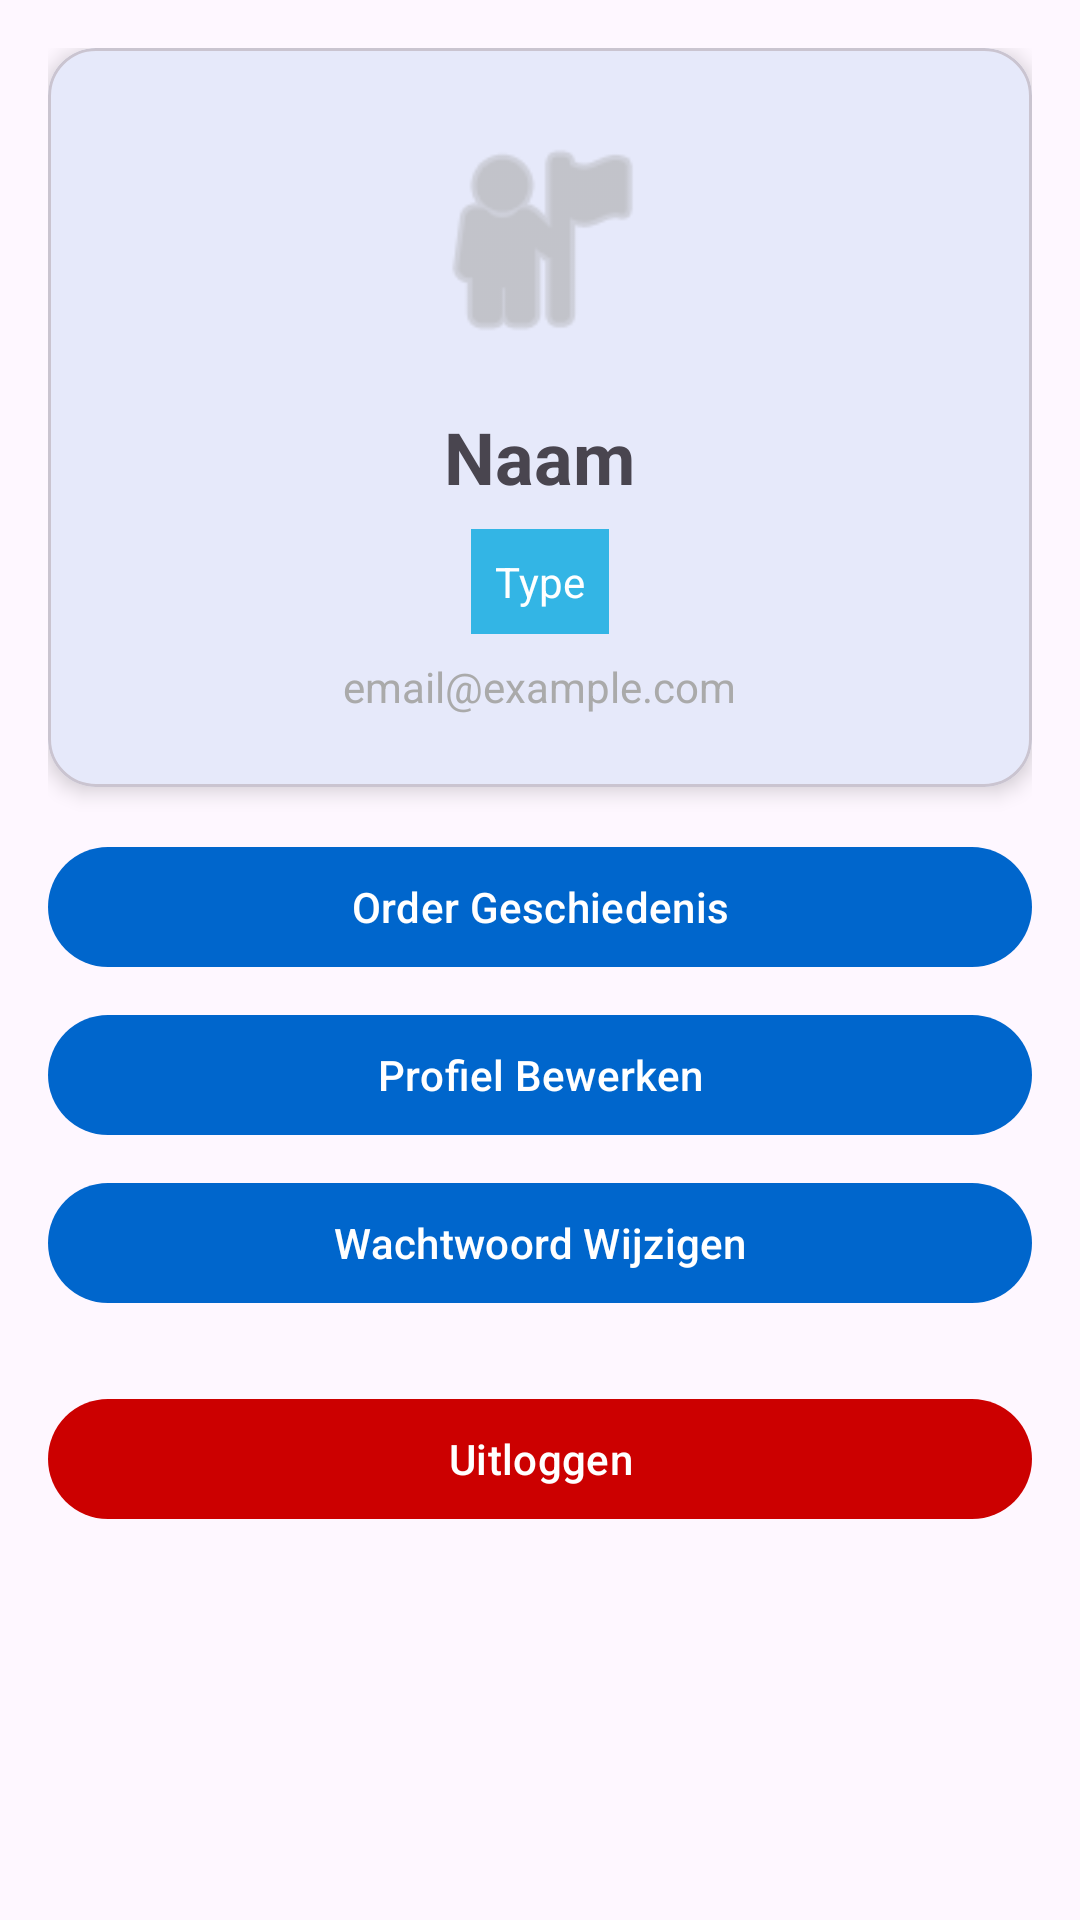

Write the Android layout XML for this screen, with the resource values it uses.
<!-- AndroidManifest.xml: application theme Theme.Raptor -->
<!-- res/layout/activity_customer_profile.xml -->
<?xml version="1.0" encoding="utf-8"?>
<ScrollView xmlns:android="http://schemas.android.com/apk/res/android"
    xmlns:app="http://schemas.android.com/apk/res-auto"
    xmlns:tools="http://schemas.android.com/tools"
    android:layout_width="match_parent"
    android:layout_height="match_parent"
    android:padding="16dp"
    tools:context=".ui.profile.CustomerProfileActivity">

    <LinearLayout
        android:layout_width="match_parent"
        android:layout_height="wrap_content"
        android:orientation="vertical">

        
        <com.google.android.material.card.MaterialCardView
            android:layout_width="match_parent"
            android:layout_height="wrap_content"
            android:layout_marginBottom="16dp"
            app:cardCornerRadius="16dp"
            app:cardElevation="4dp">

            <LinearLayout
                android:layout_width="match_parent"
                android:layout_height="wrap_content"
                android:orientation="vertical"
                android:padding="24dp"
                android:gravity="center">

                
                <View
                    android:layout_width="80dp"
                    android:layout_height="80dp"
                    android:background="@android:drawable/ic_menu_myplaces"
                    android:backgroundTint="@android:color/darker_gray"
                    android:layout_marginBottom="16dp" />

                <TextView
                    android:id="@+id/displayNameText"
                    android:layout_width="wrap_content"
                    android:layout_height="wrap_content"
                    android:text="Naam"
                    android:textSize="24sp"
                    android:textStyle="bold"
                    android:layout_marginBottom="8dp" />

                <TextView
                    android:id="@+id/customerTypeText"
                    android:layout_width="wrap_content"
                    android:layout_height="wrap_content"
                    android:text="Type"
                    android:textSize="14sp"
                    android:padding="8dp"
                    android:background="@android:color/holo_blue_light"
                    android:textColor="@android:color/white"
                    android:layout_marginBottom="8dp" />

                <TextView
                    android:id="@+id/emailText"
                    android:layout_width="wrap_content"
                    android:layout_height="wrap_content"
                    android:text="email@example.com"
                    android:textSize="14sp"
                    android:textColor="@android:color/darker_gray" />
            </LinearLayout>
        </com.google.android.material.card.MaterialCardView>

        
        <com.google.android.material.button.MaterialButton
            android:id="@+id/orderHistoryButton"
            android:layout_width="match_parent"
            android:layout_height="wrap_content"
            android:text="Order Geschiedenis"
            android:layout_marginBottom="8dp" />

        <com.google.android.material.button.MaterialButton
            android:id="@+id/editProfileButton"
            android:layout_width="match_parent"
            android:layout_height="wrap_content"
            android:text="Profiel Bewerken"
            android:layout_marginBottom="8dp" />

        <com.google.android.material.button.MaterialButton
            android:id="@+id/changePasswordButton"
            android:layout_width="match_parent"
            android:layout_height="wrap_content"
            android:text="Wachtwoord Wijzigen"
            android:layout_marginBottom="8dp" />

        <com.google.android.material.button.MaterialButton
            android:id="@+id/logoutButton"
            android:layout_width="match_parent"
            android:layout_height="wrap_content"
            android:text="Uitloggen"
            app:backgroundTint="@android:color/holo_red_dark"
            android:layout_marginTop="16dp" />

    </LinearLayout>
</ScrollView>
<!-- resources referenced by this layout -->
<resources>
  <style name="Theme.Raptor" parent="Base.Theme.Raptor" />
  <style name="Base.Theme.Raptor" parent="Theme.Material3.DayNight.NoActionBar">
          
          <item name="colorPrimary">@color/primary_blue</item>
          <item name="colorPrimaryDark">@color/dark_blue</item>
          <item name="colorAccent">@color/gold</item>
      </style>
  <color name="primary_blue">#0066CC</color>
  <color name="dark_blue">#003366</color>
  <color name="gold">#FF6B35</color>
</resources>
